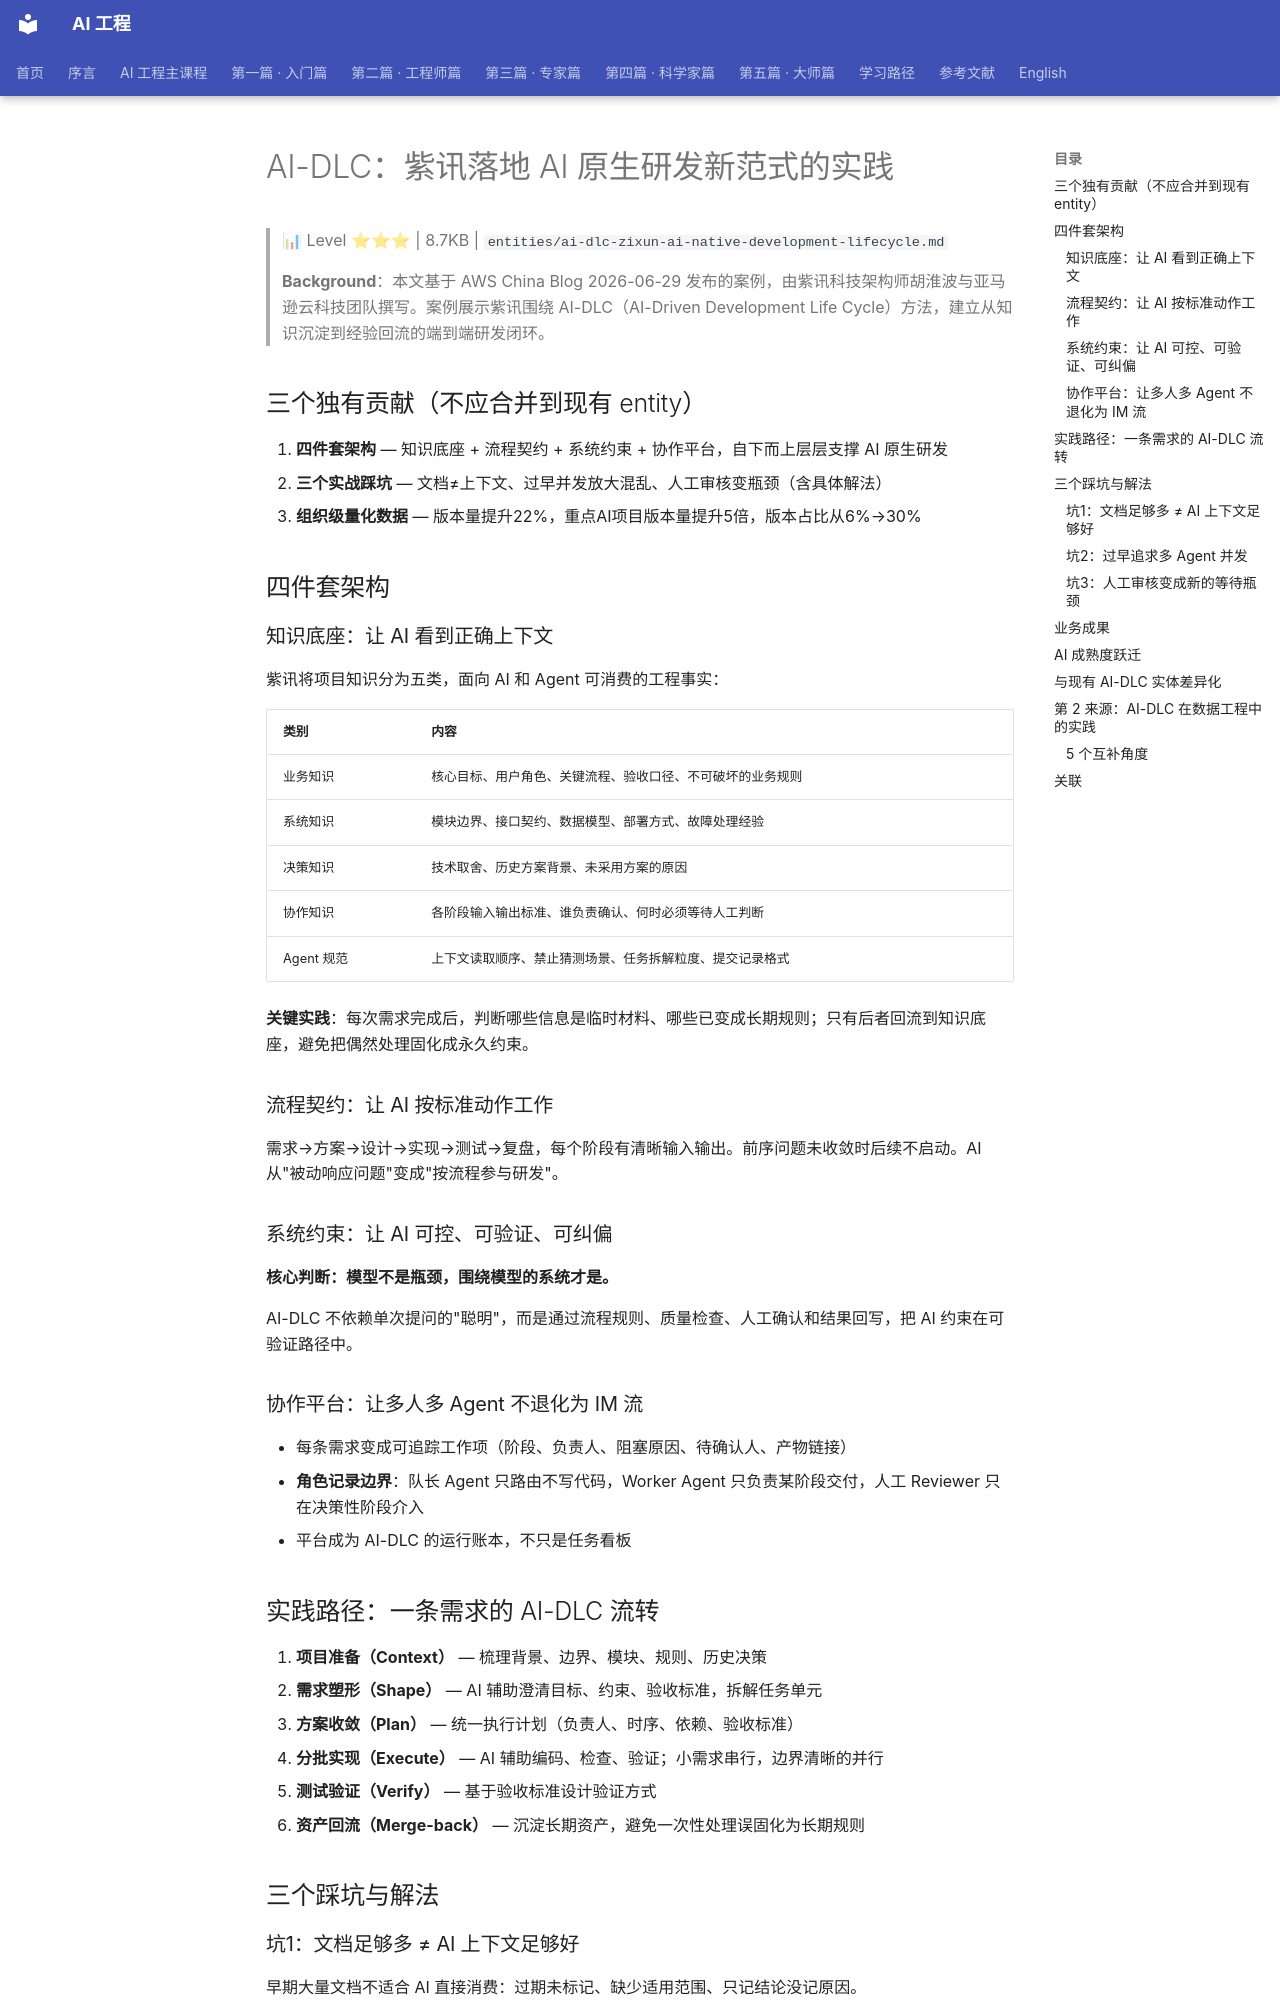

repository: QianJinGuo/wiki-book · page: ch04/164-ai-dlc-ai.html · generator: mkdocs

# AI-DLC：紫讯落地 AI 原生研发新范式的实践

> 📊 Level ⭐⭐⭐ | 8.7KB | `entities/ai-dlc-zixun-ai-native-development-lifecycle.md`

> **Background**：本文基于 AWS China Blog 2026-06-29 发布的案例，由紫讯科技架构师胡淮波与亚马逊云科技团队撰写。案例展示紫讯围绕 AI-DLC（AI-Driven Development Life Cycle）方法，建立从知识沉淀到经验回流的端到端研发闭环。

## 三个独有贡献（不应合并到现有 entity）

1. **四件套架构** — 知识底座 + 流程契约 + 系统约束 + 协作平台，自下而上层层支撑 AI 原生研发
2. **三个实战踩坑** — 文档≠上下文、过早并发放大混乱、人工审核变瓶颈（含具体解法）
3. **组织级量化数据** — 版本量提升22%，重点AI项目版本量提升5倍，版本占比从6%→30%

## 四件套架构

### 知识底座：让 AI 看到正确上下文

紫讯将项目知识分为五类，面向 AI 和 Agent 可消费的工程事实：

| 类别 | 内容 |
|------|------|
| 业务知识 | 核心目标、用户角色、关键流程、验收口径、不可破坏的业务规则 |
| 系统知识 | 模块边界、接口契约、数据模型、部署方式、故障处理经验 |
| 决策知识 | 技术取舍、历史方案背景、未采用方案的原因 |
| 协作知识 | 各阶段输入输出标准、谁负责确认、何时必须等待人工判断 |
| Agent 规范 | 上下文读取顺序、禁止猜测场景、任务拆解粒度、提交记录格式 |

**关键实践**：每次需求完成后，判断哪些信息是临时材料、哪些已变成长期规则；只有后者回流到知识底座，避免把偶然处理固化成永久约束。

### 流程契约：让 AI 按标准动作工作

需求→方案→设计→实现→测试→复盘，每个阶段有清晰输入输出。前序问题未收敛时后续不启动。AI 从"被动响应问题"变成"按流程参与研发"。

### 系统约束：让 AI 可控、可验证、可纠偏

**核心判断：模型不是瓶颈，围绕模型的系统才是。**

AI-DLC 不依赖单次提问的"聪明"，而是通过流程规则、质量检查、人工确认和结果回写，把 AI 约束在可验证路径中。

### 协作平台：让多人多 Agent 不退化为 IM 流

- 每条需求变成可追踪工作项（阶段、负责人、阻塞原因、待确认人、产物链接）
- **角色记录边界**：队长 Agent 只路由不写代码，Worker Agent 只负责某阶段交付，人工 Reviewer 只在决策性阶段介入
- 平台成为 AI-DLC 的运行账本，不只是任务看板

## 实践路径：一条需求的 AI-DLC 流转

1. **项目准备（Context）** — 梳理背景、边界、模块、规则、历史决策
2. **需求塑形（Shape）** — AI 辅助澄清目标、约束、验收标准，拆解任务单元
3. **方案收敛（Plan）** — 统一执行计划（负责人、时序、依赖、验收标准）
4. **分批实现（Execute）** — AI 辅助编码、检查、验证；小需求串行，边界清晰的并行
5. **测试验证（Verify）** — 基于验收标准设计验证方式
6. **资产回流（Merge-back）** — 沉淀长期资产，避免一次性处理误固化为长期规则

## 三个踩坑与解法
